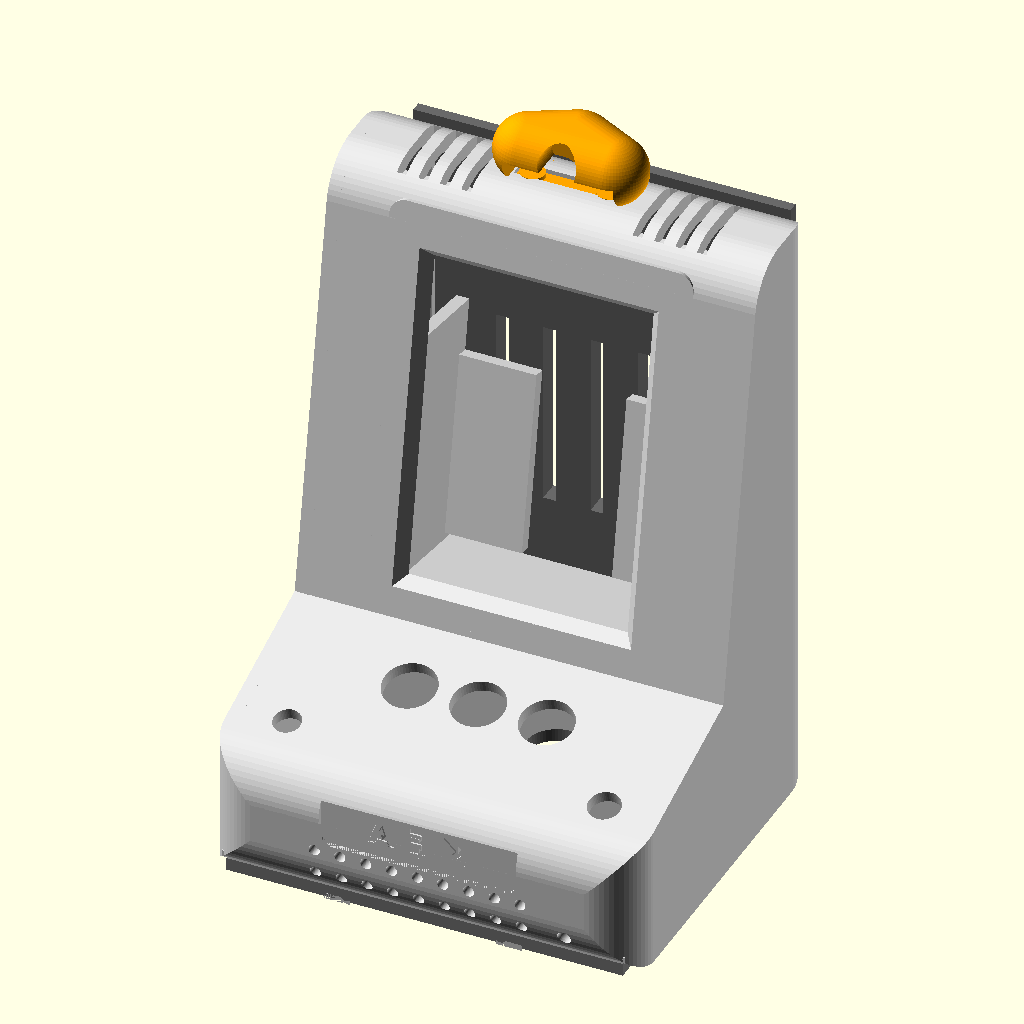
Cell 1: rendered with the file's own defaults.
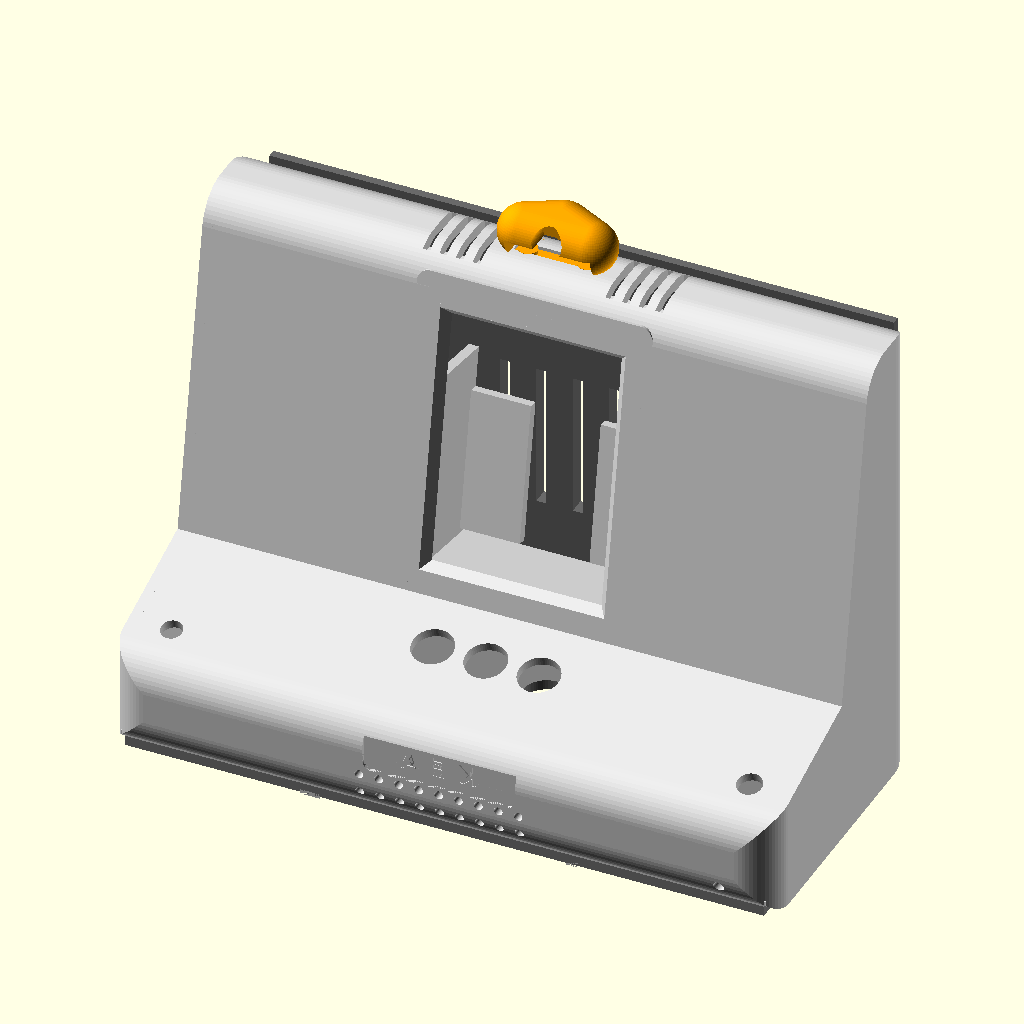
Cell 2: the same model with W = 200.
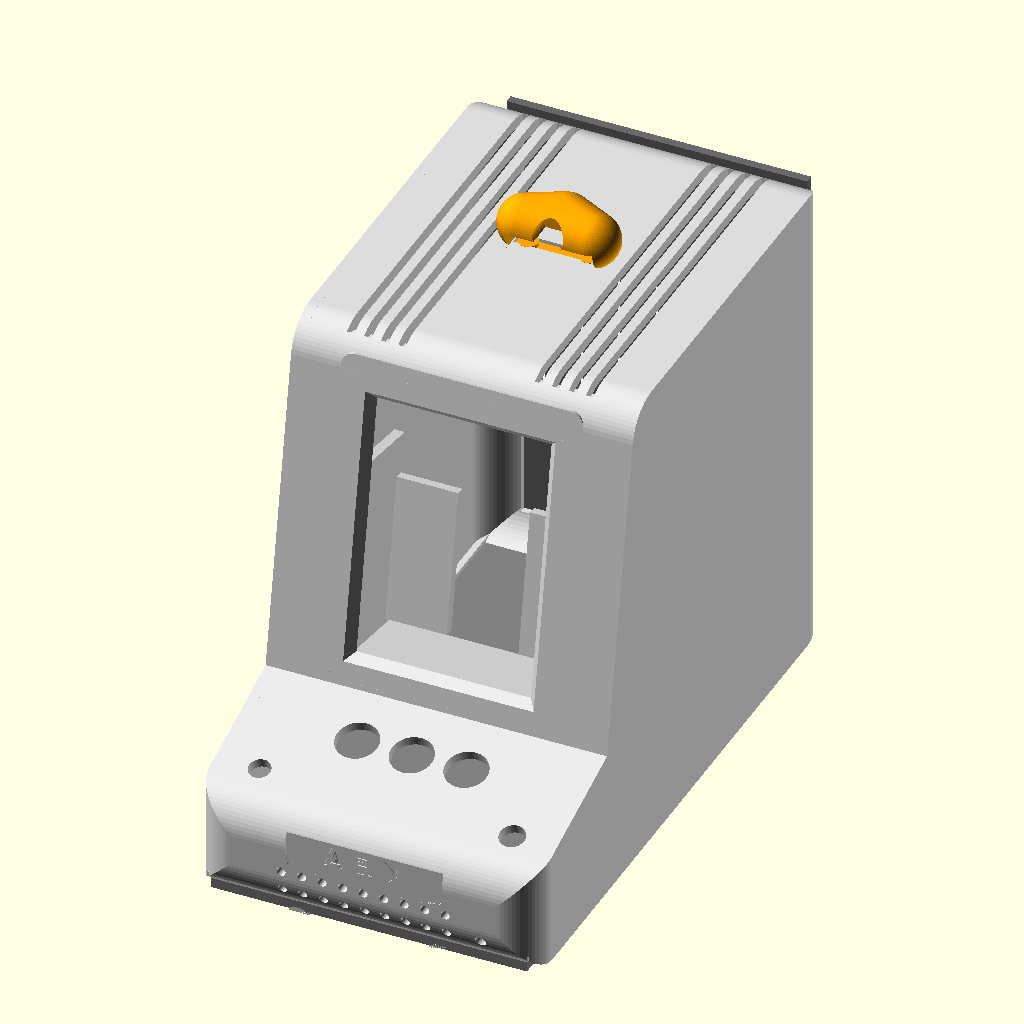
Cell 3: the same model with D = 184.
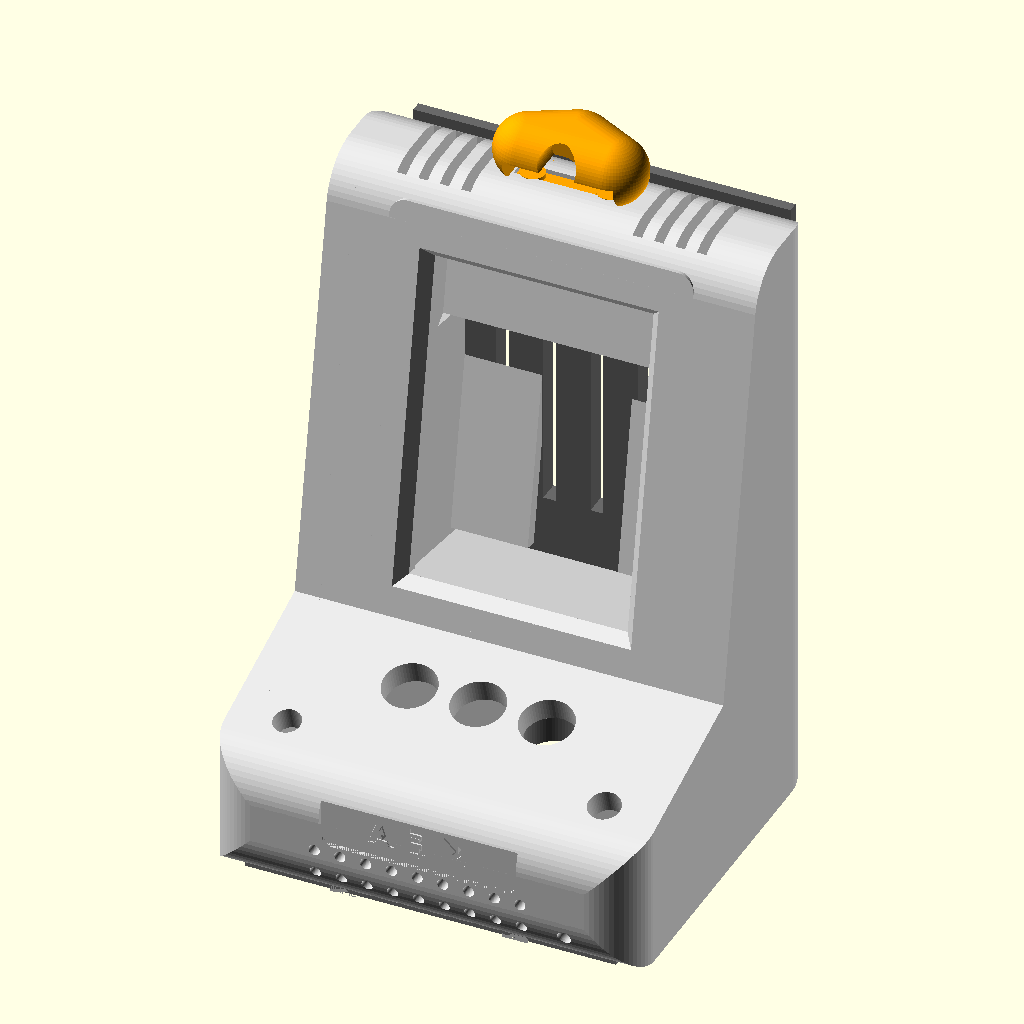
Cell 4: wall = 6 (everything else at default).
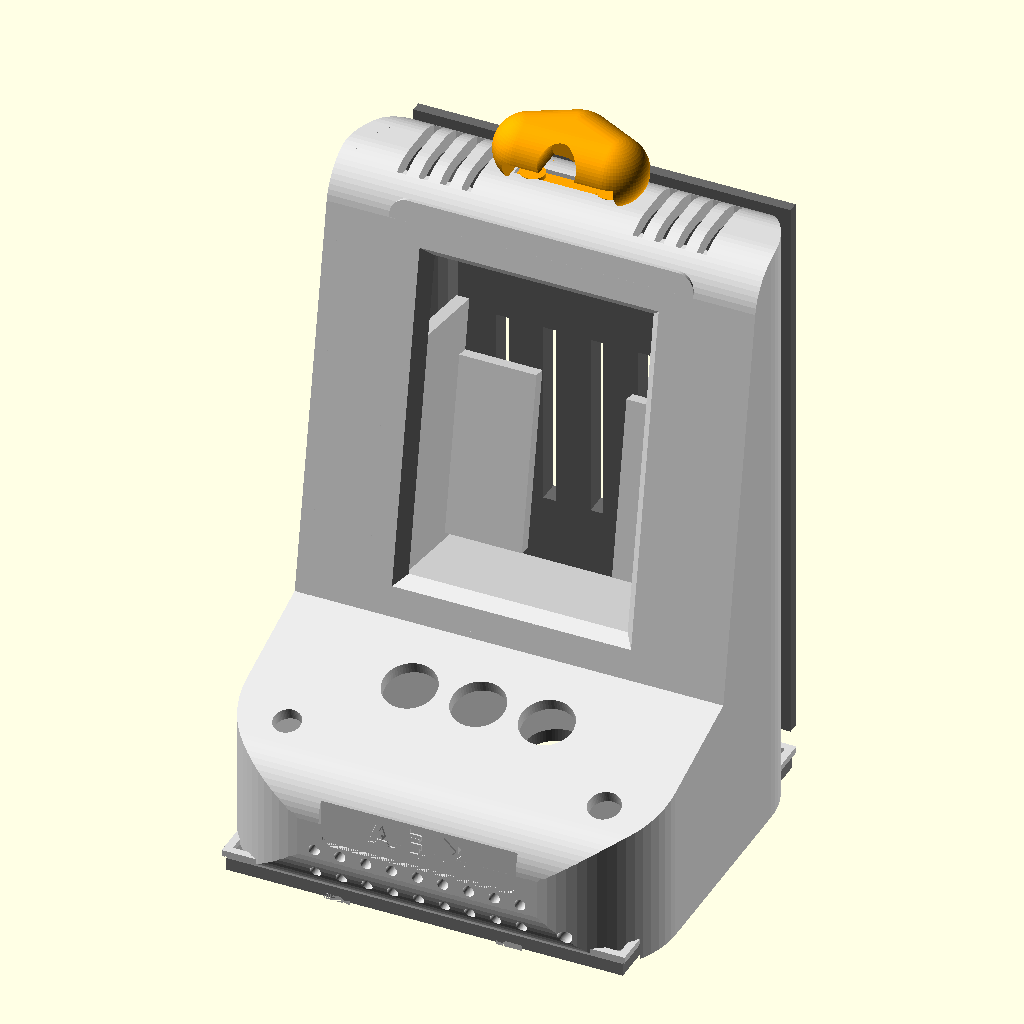
Cell 5 — r_edge set to 22, the other parameters unchanged.
The same orthographic view direction (rotation 55°, 0°, 25°; colour scheme Cornfield) for every cell, with the view re-fitted per cell, so scale and position can differ between cells.
The OpenSCAD source (hardware/chassis/kea_minitoo.scad):
// ============================================================
// KEA — "MiniToo" vintage-TV / retro-PC chassis
//
// A rounded, chunky little RETRO COMPUTER in the spirit of the Divoom
// MiniToo, dressed with vintage-machine cues:
//   * a monitor HOOD/BROW jutting over the screen
//   * the screen sunk in a CHAMFERED CRT RECESS (tube-face look)
//   * a near-flat KEYBOARD DECK at the base, tilted up toward you,
//     carrying the buttons + knob + toggle as "keys"
//   * VENT LOUVERS across the roof, a pixel-grid SPEAKER GRILLE and a
//     recessed NAMEPLATE + power LED on the front, and little FEET
//   * a small retro camera pod perched on top
//
// Same guts as the arcade chassis (Pi 3B+ + ELEGOO 3.5" portrait,
// friction cradle + gravity wedge, panel-mount controls, screwless
// press-fit door/floor) wrapped in a different, rounder shell.
//
// Render one part at a time (set `part`), export STL, print.
// All dimensions in mm. Run check_minitoo.py after any edit.
// ============================================================

part = "assembly";   // "shell" | "shell_left" | "shell_right" | "bottom"
                  // | "door" | "wedge" | "camera_pod" | "assembly"

$fn = 64;

// ---------- Body ----------
W        = 100;   // width
D        = 92;    // depth  (CRTs are deep — the leaning screen needs it,
                  //         and it leans into the vintage-TV look)
wall     = 3;     // shell thickness (drives everything)
r_edge   = 11;    // radius of the vertical edges (plan rounding)
r_side   = 12;    // rounding of the front/deck/top edges (side profile)
cut_x    = 22;    // split-print plane, in the gap between toggle and buttons

// ---------- Front geometry ----------
front_h  = 30;    // vertical speaker face height at the very front
deck_y   = 46;    // depth where the keyboard deck ends / screen begins
deck_z   = 44;    // height at that point
recline  = 10;    // screen reclined back from vertical (deg) — upright-ish
slen     = 94;    // screen panel length up the slope (85.5 display + shelf)
top_cap  = 8;     // little brow above the screen before the flat roof

sy = deck_y + slen*sin(recline);              // screen top, depth
sz = deck_z + slen*cos(recline);              // screen top, height
H  = sz + top_cap;                            // total height
deck_a   = atan2(deck_z - front_h, deck_y);   // keyboard deck angle (~16°)
deck_len = sqrt(deck_y*deck_y + (deck_z-front_h)*(deck_z-front_h));

// ---------- Display (fixed hardware — do not scale) ----------
scr_cut  = [51, 75];     // portrait screen cutout (active 48.96 x 73.44)
stack    = [56, 85.5];   // display+Pi footprint, portrait

// ---------- Controls (12 mm threaded panel-mount, nut behind) ----------
btn_d    = 12.4;  // 12 mm pushbutton
enc_d    = 7.5;   // KY-040 bushing
tog_d    = 6.4;   // mini toggle
btn_dx   = 16;    // spacing between the three buttons
btn_row  = 32;    // buttons: distance up the deck
te_row   = 15;    // encoder + toggle: distance up the deck (front row)
tog_x    = 13;            // toggle center x (left)
enc_x    = W - 13;        // encoder center x (right)

// ---------- Back door opening ----------
door_z0  = 12;
door_top = H - 10;

// ---------- Power inlet ----------
pwr_side = -1;    // -1 left wall, 1 right wall
pwr_z    = 78;    // height of the jack (calibrate at dry-fit)
pwr_depth= 24;    // from the front toward the back

// ---------- Camera pod ----------
cam_r    = 14;
cam_holes= [21, 12.5];    // Pi camera v1 hole pattern
cam_y    = (sy + D)/2;    // pod sits on the flat roof behind the screen

// ============================================================
// 2D PROFILES  (rounded via offset(delta=-k) then offset(r=k))
// ============================================================
// Side profile in (depth, height): flat back, flat bottom, a low
// front wall, a rising keyboard deck, then the reclined screen and
// a short brow up to the flat roof.
side_pts = [[0, 0], [D, 0], [D, H], [sy, H],
            [sy, sz], [deck_y, deck_z], [0, front_h]];

module rounded_side(inset = 0)
  offset(r = r_side) offset(delta = -r_side - inset) polygon(side_pts);

module rounded_plan(inset = 0)
  offset(r = r_edge) offset(delta = -r_edge - inset) square([W, D]);

// Solid body = intersection of the two extruded rounded profiles.
// Side rounds the front/deck/top edges; plan rounds the 4 vertical
// edges; the floor stays flat for printing and standing.
module body(inset = 0) {
  intersection() {
    rotate([90, 0, 90]) linear_extrude(W) rounded_side(inset);
    linear_extrude(H + 1) rounded_plan(inset);
  }
}

// ============================================================
// Frames for placing features
//   screen_frame: x=width, y=into body, z=up the screen slope
//   deck_frame:   x=width, y=up the deck, z=out of the deck (normal)
// ============================================================
module screen_frame() { translate([0, deck_y, deck_z]) rotate([-recline, 0, 0]) children(); }
module deck_frame()   { translate([0, 0, front_h]) rotate([deck_a, 0, 0]) children(); }

// ============================================================
// SHELL
// ============================================================
module shell() {
  difference() {
    union() {
      difference() {
        body();                 // outer
        body(inset = wall);     // hollow — wall on every face
      }
      screen_frame() screen_bezel();     // raised CRT bezel + hood
      screen_frame() cradle();           // display cradle inside
      floor_ledge();
      floor_nubs();
      feet();                            // little raised feet
    }
    // --- openings ---
    screen_frame() screen_cut();         // chamfered CRT recess
    deck_frame()   control_holes();
    speaker_grille();
    front_badge();                       // recessed nameplate + power LED
    vent_louvers();                      // retro cooling slots on the roof
    back_door_cut();
    bottom_open();
    power_slot();
    camera_sockets();                    // holes the pod's pegs press into
    camera_ribbon_slot();
    dowel_holes();
  }
}

// Raised rounded frame around the screen — the CRT bezel, plus a little
// hood/brow jutting over the top like an old monitor.
module screen_bezel() {
  bw = 8; bz = 3.0;
  ow = scr_cut[0] + 2*bw; oh = scr_cut[1] + 2*bw;
  translate([W/2, 0, slen/2]) rotate([-90, 0, 0])
    linear_extrude(bz)
      difference() {
        offset(r=6) offset(delta=-6) square([ow, oh], center=true);
        offset(r=3) offset(delta=-3) square([scr_cut[0]+5, scr_cut[1]+5], center=true);
      }
  screen_hood();
}
module screen_hood() {
  bw = 8;
  hz = slen/2 + scr_cut[1]/2 + bw;          // just above the bezel top
  translate([W/2, 0, hz]) rotate([-90, 0, 0])
    linear_extrude(10)                       // juts ~10 mm toward the viewer
      offset(r=4) offset(delta=-4)
        square([scr_cut[0] + 2*bw + 4, 9], center=true);
}
// Chamfered CRT recess: the opening flares out toward the viewer, then a
// straight through-hole — the flat panel sits back like a tube face.
module screen_cut() {
  hull() {
    translate([W/2, -0.2, slen/2]) cube([scr_cut[0]+5, 0.1, scr_cut[1]+5], center=true);
    translate([W/2, 3.0, slen/2])  cube([scr_cut[0], 0.1, scr_cut[1]], center=true);
  }
  translate([W/2, 3, slen/2]) cube([scr_cut[0], wall+8, scr_cut[1]], center=true);
}

// Buttons/knob/toggle as keys on the tilted deck.
module control_holes() {
  translate([tog_x, te_row, 0]) cylinder(d=tog_d, h=24, center=true);
  translate([enc_x, te_row, 0]) cylinder(d=enc_d, h=24, center=true);
  for (bx = [W/2 - btn_dx, W/2, W/2 + btn_dx])
    translate([bx, btn_row, 0]) cylinder(d=btn_d, h=24, center=true);
}

// Pixel-grid speaker grille on the low vertical front face (lower band).
module speaker_grille() {
  cols = 9; rows = 3; pitch = 6;
  gw = (cols-1)*pitch; gh = (rows-1)*pitch;
  for (i = [0:cols-1], j = [0:rows-1])
    translate([W/2 + i*pitch - gw/2, 1.5, front_h/2 - 7 + j*pitch - gh/2])
      rotate([-90,0,0]) cylinder(d=2.6, h=wall+6, center=true);
}

// Recessed nameplate + power-LED on the upper part of the front face.
module front_badge() {
  translate([W/2, 1.2, 22]) rotate([90,0,0]) linear_extrude(1.2)          // plate recess
    offset(r=2.5) offset(delta=-2.5) square([46, 12], center=true);
  translate([W/2, 1.6, 22]) rotate([90,0,0]) mirror([1,0,0]) linear_extrude(1.6)
    text("K E A", size=6, halign="center", valign="center",
         font="DejaVu Sans:style=Bold");                                  // debossed name
  translate([W-16, 1.5, 8]) rotate([-90,0,0]) cylinder(d=3.2, h=wall+4, center=true); // LED
}

// Retro cooling louvers on the flat roof — two banks of front-to-back
// slots flanking the camera pod, like the vents on an old beige box.
module vent_louvers() {
  y0 = sy + 5; y1 = D - 6;
  for (s = [-1, 1], k = [0:3])
    translate([W/2 + s*(20 + k*5) - 1.1, y0, H-wall-1])
      cube([2.2, y1 - y0, wall+2]);
}

// Four little feet, raising the body off the desk like a real box.
module feet() {
  for (x = [16, W-16], yy = [16, D-16])
    translate([x, yy, -2.5]) cylinder(d=12, h=2.6);
}

// ============================================================
// DISPLAY CRADLE — shelf carries the stack's bottom edge, guides
// center it, short back flanges give the wedge a bearing face.
// ============================================================
module cradle() {
  gx0 = (W-56)/2 - 3.5;
  gx1 = (W+56)/2 + 0.5;
  translate([wall, wall, 2.5]) cube([W - 2*wall, 28, 4]);   // shelf
  translate([gx0, wall, 4]) cube([3, 28, 58]);              // guides
  translate([gx1, wall, 4]) cube([3, 28, 58]);
  translate([gx0,      wall+25, 8]) cube([21, 3, 42]);      // back flanges
  translate([gx1+3-21, wall+25, 8]) cube([21, 3, 42]);
}

// ============================================================
// WEDGE — drop behind the Pi, nudge down until snug. Prints flat.
// ============================================================
module wedge() {
  difference() {
    union() {
      rotate([90, 0, 90]) linear_extrude(56)
        polygon([[0, 0], [1.5, 0], [9.5, 58], [0, 58]]);
      translate([0, 0, 52]) cube([56, 11, 6]);   // grip tab
    }
    translate([16, -1, 8]) cube([24, 13, 40]);   // wire pass-through
  }
}

// ============================================================
// BACK DOOR
// ============================================================
module back_door_cut() {
  translate([12, D-wall-1, door_z0]) cube([W-24, wall+2, door_top-door_z0]);
}
module door() {
  ow = W-24; doh = door_top - door_z0;
  fh = doh + 12; lh = doh - 0.6;
  difference() {
    union() {
      translate([-ow/2 - 6, -fh/2, 0]) cube([ow+12, fh, 2.5]);         // face
      translate([-ow/2 + 0.3, -lh/2, -2.5]) cube([ow-0.6, lh, 2.6]);   // lip
      for (rx = [-ow/2+8, ow/2-20])                                    // crush ribs
        for (ry = [-lh/2-0.2, lh/2-0.3])
          translate([rx, ry, -2.5]) cube([12, 0.5, 2.6]);
    }
    for (i = [-3:3])                                                   // vents
      translate([i*11 - 1.5, -22, -3]) cube([3, 44, 9]);
    translate([0, fh/2, -3]) cylinder(d=13, h=9);                      // finger scallop
  }
}

// ============================================================
// FLOOR: press-fit bottom plate (nubs + ledge, screwless)
// ============================================================
module bottom_open() { translate([wall, wall, -1]) cube([W-2*wall, D-2*wall, wall+2]); }
module floor_ledge() {
  lt = 1.5; lp = 1.8;
  translate([wall, wall, wall+0.8])       cube([W-2*wall, lp, lt]);
  translate([wall, D-wall-lp, wall+0.8])  cube([W-2*wall, lp, lt]);
  translate([wall, wall, wall+0.8])       cube([lp, D-2*wall, lt]);
  translate([W-wall-lp, wall, wall+0.8])  cube([lp, D-2*wall, lt]);
}
module floor_nubs() {
  np = 1.15;
  for (x = [W*0.3, W*0.7]) {
    translate([x-3, wall, 0]) cube([6, np, 1.4]);
    translate([x-3, D-wall-np, 0]) cube([6, np, 1.4]);
  }
  translate([wall, D/2-3, 0]) cube([np, 6, 1.4]);
  translate([W-wall-np, D/2-3, 0]) cube([np, 6, 1.4]);
}
module bottom_plate() {
  difference() {
    translate([wall+0.75, wall+0.75, 0]) cube([W-2*wall-1.5, D-2*wall-1.5, wall]);
    translate([W/2, D-22, -1]) cylinder(d=14, h=wall+2);   // finger hole
  }
}

// ============================================================
// POWER inlet slot in the side wall
// ============================================================
module power_slot() {
  translate([pwr_side > 0 ? W-wall-2 : -2, pwr_depth, pwr_z])
    rotate([0, 90, 0])
      hull() for (dz=[-4,4], dy=[-2.5,2.5])
        translate([dz, dy, 0]) cylinder(d=13, h=wall+4);
}

// ============================================================
// SEAM dowels for the split print
// ============================================================
module dowel_holes() {
  for (p = [[3, 12], [3, H-16], [D-3, 12], [D-3, H-16]])
    translate([cut_x-6, p[0], p[1]]) rotate([0,90,0]) cylinder(d=2.0, h=12);
}

// ============================================================
// CAMERA POD — rounded retro-webcam blob, press-fits into the roof.
// (Camera electronics are the user's own project — this just holds it.)
// ============================================================
module camera_sockets() {
  for (s=[-1,1]) translate([W/2 + s*9, cam_y, H-wall-1]) cylinder(d=5.5, h=wall+2);
}
module camera_ribbon_slot() {
  translate([W/2-12.5, cam_y - 2, H-wall-1]) cube([25, 4.1, wall+2]);
}
module camera_pod() {
  union() {
    difference() {
      hull() {
        for (s=[-1,1]) translate([s*10, 0, 6]) sphere(r=cam_r*0.55);
        translate([0, 4, 6]) sphere(r=cam_r*0.6);
      }
      translate([0, -cam_r, 8]) rotate([-90,0,0]) cylinder(d=9, h=cam_r);  // lens bore
      translate([-13, -8, -1]) cube([26, 16, 7]);                          // PCB pocket
      for (x=[-1,1], y=[-1,1])
        translate([x*cam_holes[0]/2, y*cam_holes[1]/2, -1]) cylinder(d=2.2, h=9);
    }
    for (s=[-1,1]) translate([s*9, 0, -(wall+0.4)]) {                       // pegs
      cylinder(d=5.7, h=wall+0.5);
      translate([0,0,-0.9]) cylinder(d1=4.6, d2=5.7, h=1);
    }
  }
}

// ============================================================
// RENDER
// ============================================================
if (part == "shell")   shell();
if (part == "shell_left")
  intersection() { shell(); translate([-1,-1,-3]) cube([cut_x+1, D+2, H+4]); }
if (part == "shell_right")
  intersection() { shell(); translate([cut_x,-1,-3]) cube([W-cut_x+1, D+2, H+4]); }
if (part == "bottom")     bottom_plate();
if (part == "door")       door();
if (part == "wedge")      wedge();
if (part == "camera_pod") camera_pod();
if (part == "assembly") {
  color("Gainsboro") shell();
  color("gray")      bottom_plate();
  color("dimgray")   translate([W/2, D+0.5, (door_z0+door_top)/2]) rotate([-90,0,0]) door();
  color("orange")    translate([W/2, cam_y, H]) camera_pod();
}
Parameter table extracted from the source (name, type, default, range or options):
part: string, default "assembly"
W: number, default 100
D: number, default 92
wall: number, default 3
r_edge: number, default 11
r_side: number, default 12
cut_x: number, default 22
front_h: number, default 30
deck_y: number, default 46
deck_z: number, default 44
recline: number, default 10
slen: number, default 94
top_cap: number, default 8
scr_cut: vector, default [51, 75]
stack: vector, default [56, 85.5]
btn_d: number, default 12.4
enc_d: number, default 7.5
tog_d: number, default 6.4
btn_dx: number, default 16
btn_row: number, default 32
te_row: number, default 15
tog_x: number, default 13
door_z0: number, default 12
pwr_side: number, default -1
pwr_z: number, default 78
pwr_depth: number, default 24
cam_r: number, default 14
cam_holes: vector, default [21, 12.5]
